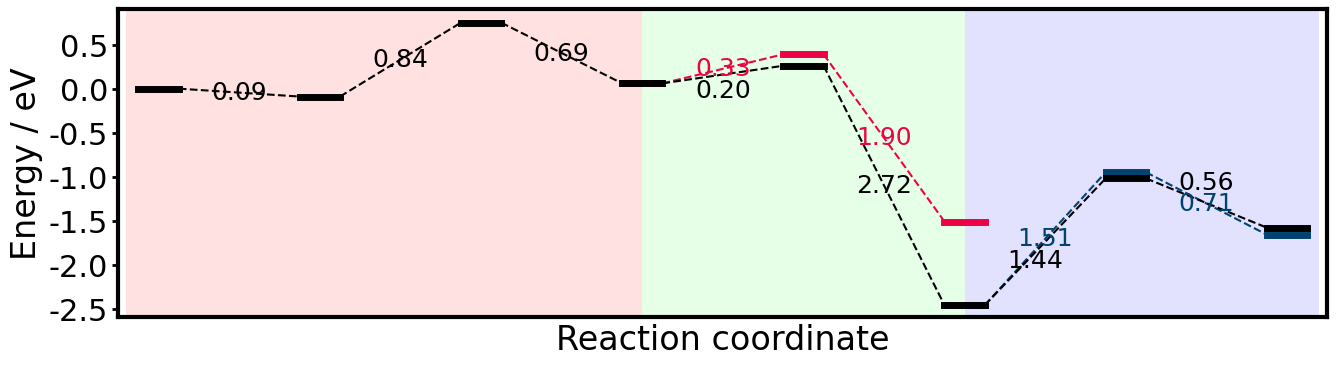

Write the Python code that produced this figure. (Note: this script raises an exception after producing the figure.)
#!/usr/bin/env python
# -*- coding:utf-8 -*-
# created by hui_zhou@mail.ecust.edu.cn
# modified at 2019/04/19
# modified at 2019/06/03 增加CO3绘制过程
# modified at 2019/07/01 用于论文撰写
# modified at 2020/11/22 调整文本框避免重叠（反复横跳机制，考虑截距）
# modified at 2020/11/30 增加识别None值功能
# <--Version:1.4.1-->

import math
from matplotlib import pyplot as plt
from matplotlib.ticker import MultipleLocator,FormatStrFormatter
from matplotlib.pyplot import MultipleLocator
from functools import wraps
from collections import defaultdict,deque

def plot_wrap(func):
	"""图像类的装饰器，增加字体，字号功能"""
	@wraps(func)
	def wrapper(self,*args,**kargs):
		plt.rc('font',family='Times New Roman') #配置全局字体
		plt.rcParams['mathtext.default']='regular' #配置数学公式字体
		func(self,*args,**kargs)
		bwith=3
		ax=plt.gca()
		ax.spines['bottom'].set_linewidth(bwith) # 设置边框宽度
		ax.spines['left'].set_linewidth(bwith)
		ax.spines['top'].set_linewidth(bwith)
		ax.spines['right'].set_linewidth(bwith)
		plt.tick_params(axis='y',which='both')
		plt.tick_params(width=2,length=4)
		plt.title(self.title,fontsize=18)
		#plt.xticks([1,3,5,7,9,11,13,15,17],[r'$IS$',r'$CH_3OH*$','TS1',r'$CH_3O*+H*$','TS2',r'$CH_2O*+2H*$',r'$CH_2O(t)*+2H*$','TS3'],fontsize=22,rotation=15)
		plt.xticks([])
		plt.yticks(fontsize=22)
		plt.xlim((0.5,15.5))
		plt.ylim((-2.6,0.9))
		plt.xlabel(self.xlabel,fontsize=24)
		plt.ylabel(self.ylabel,fontsize=24)
		#plt.legend(loc='best')
	return wrapper

class Figure():
	"""图像类，为图像增加实线对象、虚线对象"""
	@plot_wrap
	def __init__(self,xticks='',title='',xlabel='Reaction coordinate',ylabel='Energy / eV',width=15.6,height=4):
		self.width=width
		self.height=height
		self.fig=plt.figure(figsize=(width,height))
		self.ax=self.fig.add_subplot(1,1,1)
		ymajorFormatter=FormatStrFormatter('%.1f') #设置y轴主刻度小数位数
		self.ax.yaxis.set_major_formatter(ymajorFormatter)
		#y_major_locator=MultipleLocator(0.5) #把y轴的刻度间隔设置为10，并存在变量里
		#self.ax.yaxis.set_major_locator(y_major_locator)
		#self.colors=['#000000','#01545a','#ed0345','#ef6932','#710162','#017351','#03c383','#aad962','#fbbf45','#a12a5e']
		self.colors=['#000000','#ed0345','#004370','#01545a','#ef6932','#fbbf45',]
		self.title=title
		#self.count=count
		self.xticks=xticks
		self.xlabel=xlabel
		self.ylabel=ylabel
		self.texts=defaultdict(list)

	def add_solid(self,linewidth,x,y,color):
		SolidLine(linewidth,x=x,y=y,color=color)

	def add_dash(self,linewidth,x,y,color):
		DashLine(linewidth,x=x,y=y,color=color)

	def add_text(self,x,y,text,color):
		self.texts[color].append(Text(self,x,y,text,color))

class Data():
	"""将每一条路径数据转换为实线和虚线坐标"""
	def __init__(self,data):
		self.data=data
		self.solid_x,self.solid_y,self.dash_x,self.dash_y=self.__convert()

	def __convert(self):
		solid_x=[[0.75+2*i,1.25+2*i] for i in range(len(self.data))]
		solid_y=[[value,value] for value in self.data]
		dash_x_1=[2*index+1.25 for index,value in enumerate(self.data[:-1]) if value is not None]
		dash_x_2=[value+1.5 for value in dash_x_1]
		dash_x=[item for item in zip(dash_x_1,dash_x_2)]
		dash_y=[[self.data[int((index[0]-1.25)/2)],self.data[int((index[1]-2.75)/2+1)]] for index in dash_x]
		return solid_x,solid_y,dash_x,dash_y

class LineBase():
	"""线条基类，需提供x,y,color参数，默认实线"""
	def __init__(self,x,y,color,linewidth='',linestyle='-',**kargs):
		#super().__init__(**kargs)
		self.x=x
		self.y=y
		self.color=color
		self.linewidth=linewidth
		self.linestyle=linestyle
		self.plot_line()

	def plot_line(self):
		plt.plot(self.x,self.y,self.linestyle,color=self.color,linewidth=self.linewidth)

class SolidLine(LineBase):
	"""实线类：根据给定x,y,color绘制一条实线"""
	def __init__(self,linewidth=5,**kargs):
		super().__init__(linewidth=linewidth,**kargs)

class DashLine(LineBase):
	"""虚线类：根据给定x,y,color绘制一条虚线"""
	def __init__(self,linewidth=2,linestyle='--',**kargs):
		super().__init__(linewidth=linewidth,linestyle=linestyle,**kargs)

class Text():
	def __init__(self,fig_obj,x,y,text,color,fontsize=18):
		self.fig=fig_obj
		self.x=x
		self.y=y
		self.x_ave=sum(x)/2
		self.y_ave=sum(y)/2
		self.color=color
		self.fontsize=fontsize
		self.text=text
		self.check_overlap()
		self.plot_text()

	def check_overlap(self):
		left_m=-0.3*(self.fontsize/18)/(self.fig.width/15.6)/(self.fig.height/8) 	# 左边缘
		right_m=0.3*(self.fontsize/18)/(self.fig.width/15.6)/(self.fig.height/8)	# 右边缘
		top_m=0.07*(self.fontsize/18)/(self.fig.width/15.6)/(self.fig.height/8) 	# 上边缘
		bottom_m=-0.05*(self.fontsize/18)/(self.fig.width/15.6)/(self.fig.height/8) # 下边缘
		index_color=list(self.fig.texts.keys()).index(self.color)
		if(index_color!=0):
			SOD=(self.x_ave+right_m<self.x[1] and self.x_ave+left_m>self.x[0])	# 反复横跳截止判据
			count=1
			b_adj=1
			while(SOD):
				CODs=[]
				for i in range(index_color):
					values=[j.x_ave for j in self.fig.texts[list(self.fig.texts.keys())[i]]]
					if (sum(self.x)/2 in values):
						index_fragment=values.index(sum(self.x)/2)
						item=self.fig.texts[list(self.fig.texts.keys())[i]][index_fragment]
					else:
						continue
					COD1=(self.y_ave+bottom_m>item.y_ave+top_m or self.y_ave+top_m<item.y_ave+bottom_m) # 重叠判据.1
					COD2=(self.x_ave+right_m<item.x_ave+left_m or self.x_ave+left_m>item.x_ave+right_m) # 重叠判据.2
					CODs.append(0) if(COD1 or COD2) else CODs.append(1)
				if(sum(CODs)==0):
					break
				else:
					k=(self.y[1]-self.y[0])/(self.x[1]-self.x[0])
					delta_y=(top_m-bottom_m)/2*count*(-1)**count #反复横跳
					self.y_ave=self.y_ave+delta_y
					self.x_ave=self.x_ave+delta_y/k
					count+=1
					SOD=(self.x_ave+right_m<self.x[1] and self.x_ave+left_m>self.x[0])	# 反复横跳截止判据
				if(SOD!=True):
					record=self.x
					if(record==self.x):
						b_adj+=1
					self.x_ave=sum(self.x)/2
					self.y_ave=sum(self.y)/2+(top_m-bottom_m)/100*b_adj*(-1)**b_adj # 改变截距重新横跳
					SOD=(self.x_ave+right_m<self.x[1] and self.x_ave+left_m>self.x[0])
					count=1
					print("{}: 第 {} 次 Adjust the interacpt!!!".format(record,b_adj-1))

	def plot_text(self):
		plt.text(self.x_ave,self.y_ave,self.text,ha='center',va='center',fontsize=self.fontsize,color=self.color)
		#print(test.__dict__)
		#exit()
def plot_(name,names,line,f,color,states='',option='default'):
	data=Data(line)

	states=deque(states)
	for x,y in zip(data.solid_x,data.solid_y):
		f.add_solid(5,x,y,color)
		#f.add_text(sum(x)/len(x),y[0]+0.2,states.popleft(),color) if option=='default' else 0

	for x,y in zip(data.dash_x,data.dash_y):
		if(name not in names):
			f.add_solid(1.5,x,y,color)
		else:
			f.add_dash(1.5,x,y,color)
		f.add_text(x,y,'{:.2f}'.format(abs(y[1]-y[0])),color) if option=='default' else 0

def main():
	figure=Figure()

	lines={
	#r'undoped_CH3OH_1':[None,None,None,0.44,0.89,-1.07],
	#r'undoped_CH3OH_2':[None,None,None,None,None,-2.05,-0.62,-1.07],
	#r'undoped':[0,-0.06,1.20,0.44,0.59,-2.05,-0.87,-1.41],
	r'Ca-doped_CH3OH_1':[None,None,None,0.06,0.39,-1.51],
	r'Ca-doped_CH3OH_2':[None,None,None,None,None,-2.46,-0.95,-1.66],
	r'Ca-doped':[0,-0.09,0.75,0.06,0.26,-2.46,-1.02,-1.58],
	#r'Ca-doped_CH3OH_2':[0,-0.07,0.89,0.25],
	}

	models=['undoped','Ca-doped']
	suffix=['','_CH3OH_1','_CH3OH_2']
	names=[x+y for x in models for y in suffix]

	#plt.fill_between([0.6,7],-2.2,1.4,facecolor='#FFE1E1')
	#plt.fill_between([7,11],-2.2,1.4,facecolor='#E6FFE7')
	#plt.fill_between([11,15.4],-2.2,1.4,facecolor='#E2E2FF')
	plt.fill_between([0.6,7],-2.6,0.9,facecolor='#FFE1E1')
	plt.fill_between([7,11],-2.6,0.9,facecolor='#E6FFE7')
	plt.fill_between([11,15.4],-2.6,0.9,facecolor='#E2E2FF')

	for name,line,color in zip(lines.keys(),lines.values(),figure.colors):
		if(name=='undoped_CH3OH_1' or name=='Ca-doped_CH3OH_1'):
			plot_(name,names,line,figure,'#ed0345',option='default')
		elif(name=='undoped_CH3OH_2' or name=='Ca-doped_CH3OH_2'):
			plot_(name,names,line,figure,'#004370',option='default')
		elif(name=='undoped'or name=='Ca-doped'):
			plot_(name,names,line,figure,'#000000',option='default')
		else:
			plot_(name,names,line,figure,color)
			plt.plot(0.5,0,color=color,label=name)
	#plt.legend(loc='best',fontsize=18)
	#plt.show()
	plt.savefig('/Users/<user>/Desktop/figure.svg',dpi=300,bbox_inches='tight')

if __name__ == '__main__':
	main()
